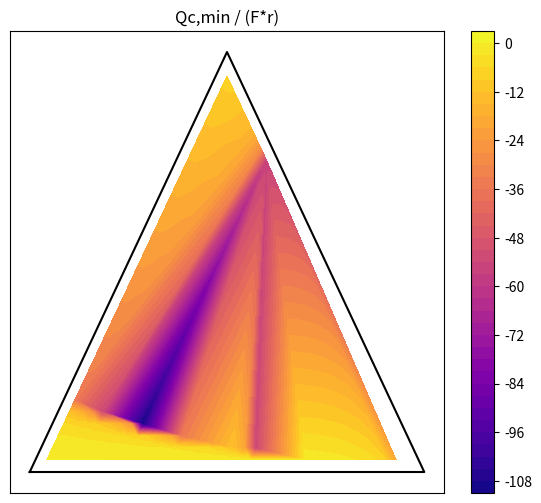
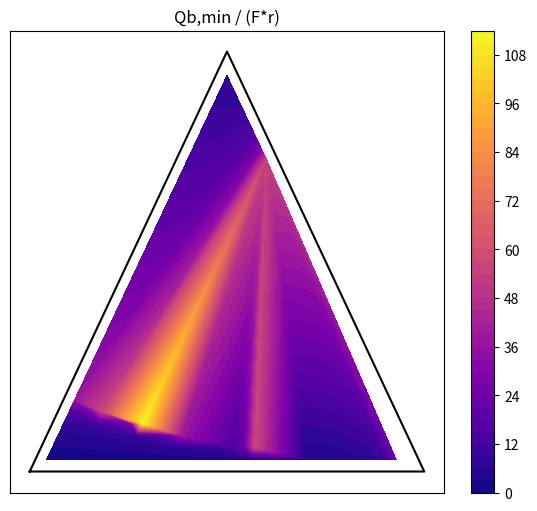

Reproduce these figures in Python, in order.
import numpy as np
import matplotlib.pyplot as plt
import matplotlib.tri as tri

# =========================
# Antoine Parameters
# =========================
A = np.array([9.3251, 9.2876, 9.3240])
B = np.array([1348.18, 1388.10, 1467.44])
C = np.array([-51.1717, -56.8825, -59.2760])

P_total = 101325


# =========================
# Thermodynamics
# =========================
def p_sat(T):
    return 10 ** (A - B / (C + T))


def bubble_temperature(x):
    T = np.dot(x, [363, 390, 410])

    for _ in range(50):
        ps = p_sat(T)
        f = P_total - np.sum(x * ps)

        if abs(f) < 1e-5:
            return T

        dps = ps * np.log(10) * (B / (C + T)**2)
        df = -np.sum(x * dps)

        if abs(df) < 1e-10:
            return None

        T_new = T - f / df

        if abs(T_new - T) > 20:
            T_new = T + np.sign(T_new - T) * 20

        T = T_new

    return None


def vapor_y(x, T):
    ps = p_sat(T)
    y = x * ps / P_total
    return y / np.sum(y)


# =========================
# Geometry
# =========================
def to_xy(x):
    x1, x2, x3 = x
    X = 0.5 * (2*x2 + x3)
    Y = (np.sqrt(3)/2) * x3
    return X, Y


def from_xy(X, Y):
    x3 = Y / (np.sqrt(3)/2) #60 degrees
    x2 = X - 0.5*x3
    x1 = 1 - x2 - x3
    return np.array([x1, x2, x3])


# =========================
# Find edge intersections
# =========================
def find_products(x, y):
    p1 = np.array(to_xy(x))
    p2 = np.array(to_xy(y))

    pts = []

    for t in np.linspace(-0.5, 1.5, 300):  # extend line
        p = p1 + t * (p2 - p1)
        comp = from_xy(p[0], p[1])

        if np.all(comp >= -0.01):
            if np.any(np.abs(comp) < 0.01):
                pts.append(comp)

    if len(pts) < 2:
        return None, None

    pts = sorted(pts, key=lambda c: c[2])  # DEC sorting

    return pts[0], pts[-1]


# =========================
# Energy
# =========================
def safe_mean(arr):
    arr = arr[np.isfinite(arr)]
    if len(arr) == 0:
        return None
    return np.mean(arr)


def compute_energy(z, xF, yF, xd, xb):
    eps = 1e-8

    denom = (yF - xF)
    if np.any(np.abs(denom) < 1e-6):
        return None, None

    RG = safe_mean((xF - xb) / (denom + eps))
    RL = safe_mean((xd - yF) / (denom + eps))

    if RG is None or RL is None:
        return None, None

    Qc = -(RG + 1) * safe_mean((z - xb) / (xd - xb + eps))
    Qb = RL * safe_mean((xd - z) / (xd - xb + eps))

    return Qc, Qb # over Feed * evapuration enthalpy


# =========================
# FULL GRID
# =========================
def generate(N=40):
    pts = []
    Qc_vals = []
    Qb_vals = []

    for i in range(1, N):
        for j in range(1, N - i):
            x1 = i / N
            x2 = j / N
            x3 = 1 - x1 - x2

            x = np.array([x1, x2, x3])

            try:
                T = bubble_temperature(x)
                if T is None:
                    continue

                y = vapor_y(x, T)

                xd, xb = find_products(x, y)
                if xd is None:
                    continue

                Qc, Qb = compute_energy(x, x, y, xd, xb)
                if Qc is None:
                    continue

                X, Y = to_xy(x)

                pts.append([X, Y])
                Qc_vals.append(Qc)
                Qb_vals.append(Qb)

            except:
                continue

    return np.array(pts), np.array(Qc_vals), np.array(Qb_vals)


# =========================
# Plot
# =========================
def plot_map(pts, values, title):
    if len(pts) == 0:
        print("No data to plot")
        return

    x = pts[:,0]
    y = pts[:,1]

    triang = tri.Triangulation(x, y)

    plt.figure(figsize=(7,6))
    plt.tricontourf(triang, values, levels=40, cmap='plasma')

    triangle = np.array([
        to_xy([1,0,0]),
        to_xy([0,1,0]),
        to_xy([0,0,1]),
        to_xy([1,0,0])
    ])
    plt.plot(triangle[:,0], triangle[:,1], 'k')

    plt.title(title)
    plt.xticks([])
    plt.yticks([])
    plt.colorbar()
    plt.show()


# =========================
# MAIN
# =========================
if __name__ == "__main__":
    print("Generating grid...")
    pts, Qc_vals, Qb_vals = generate(N=35)

    print("Points computed:", len(pts))

    plot_map(pts, Qc_vals, "Qc,min / (F*r)")
    plot_map(pts, Qb_vals, "Qb,min / (F*r)")
